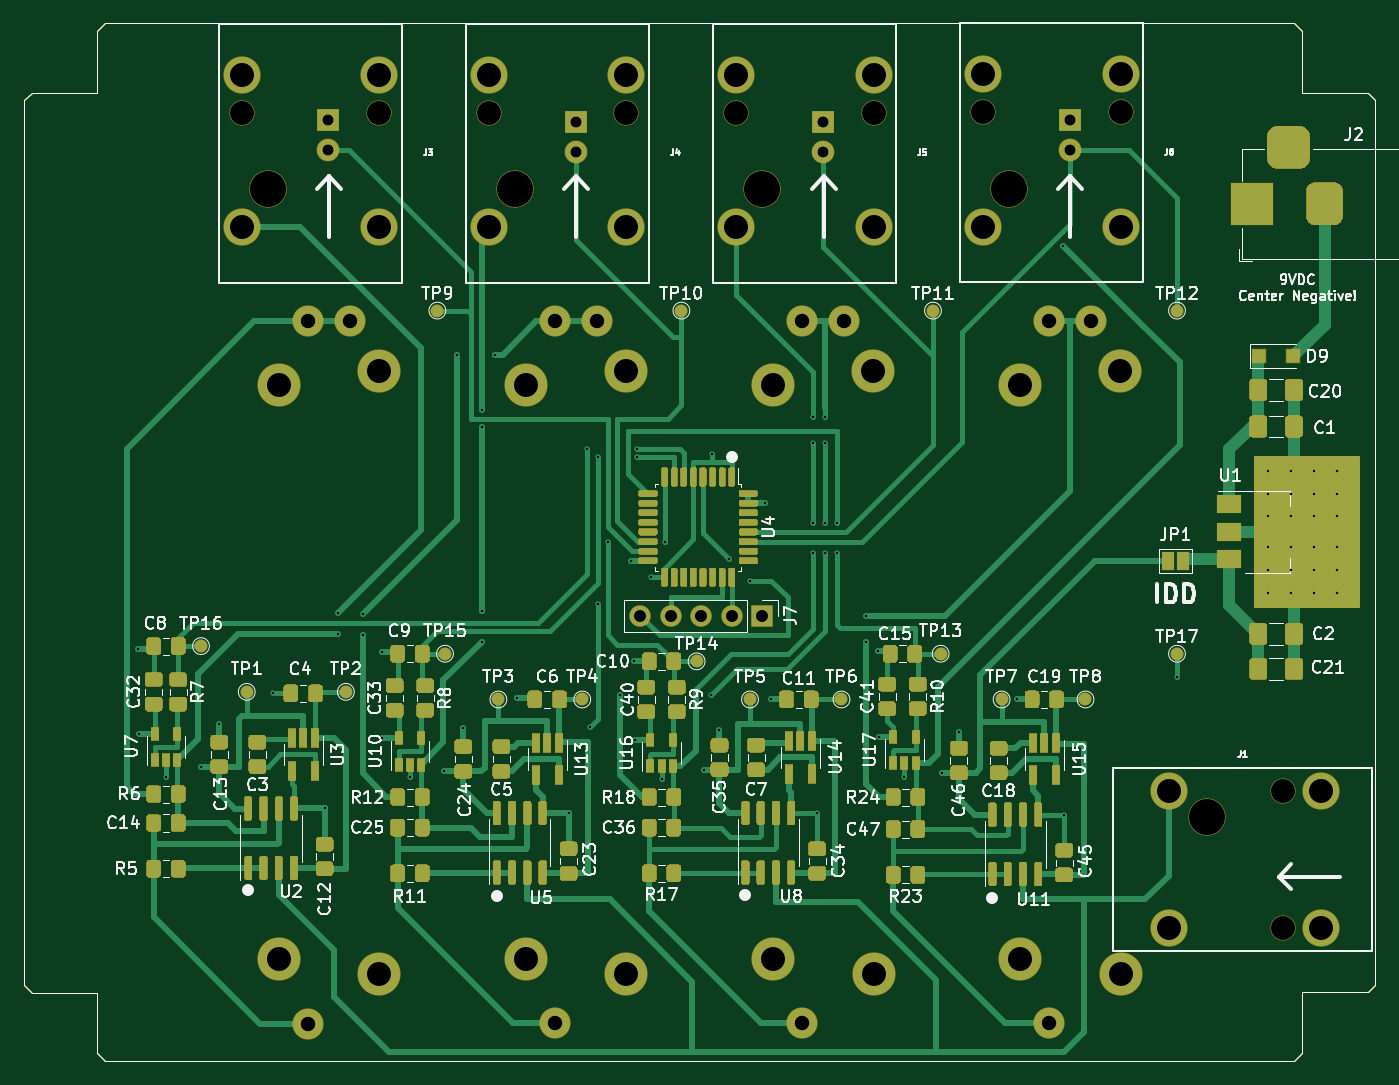
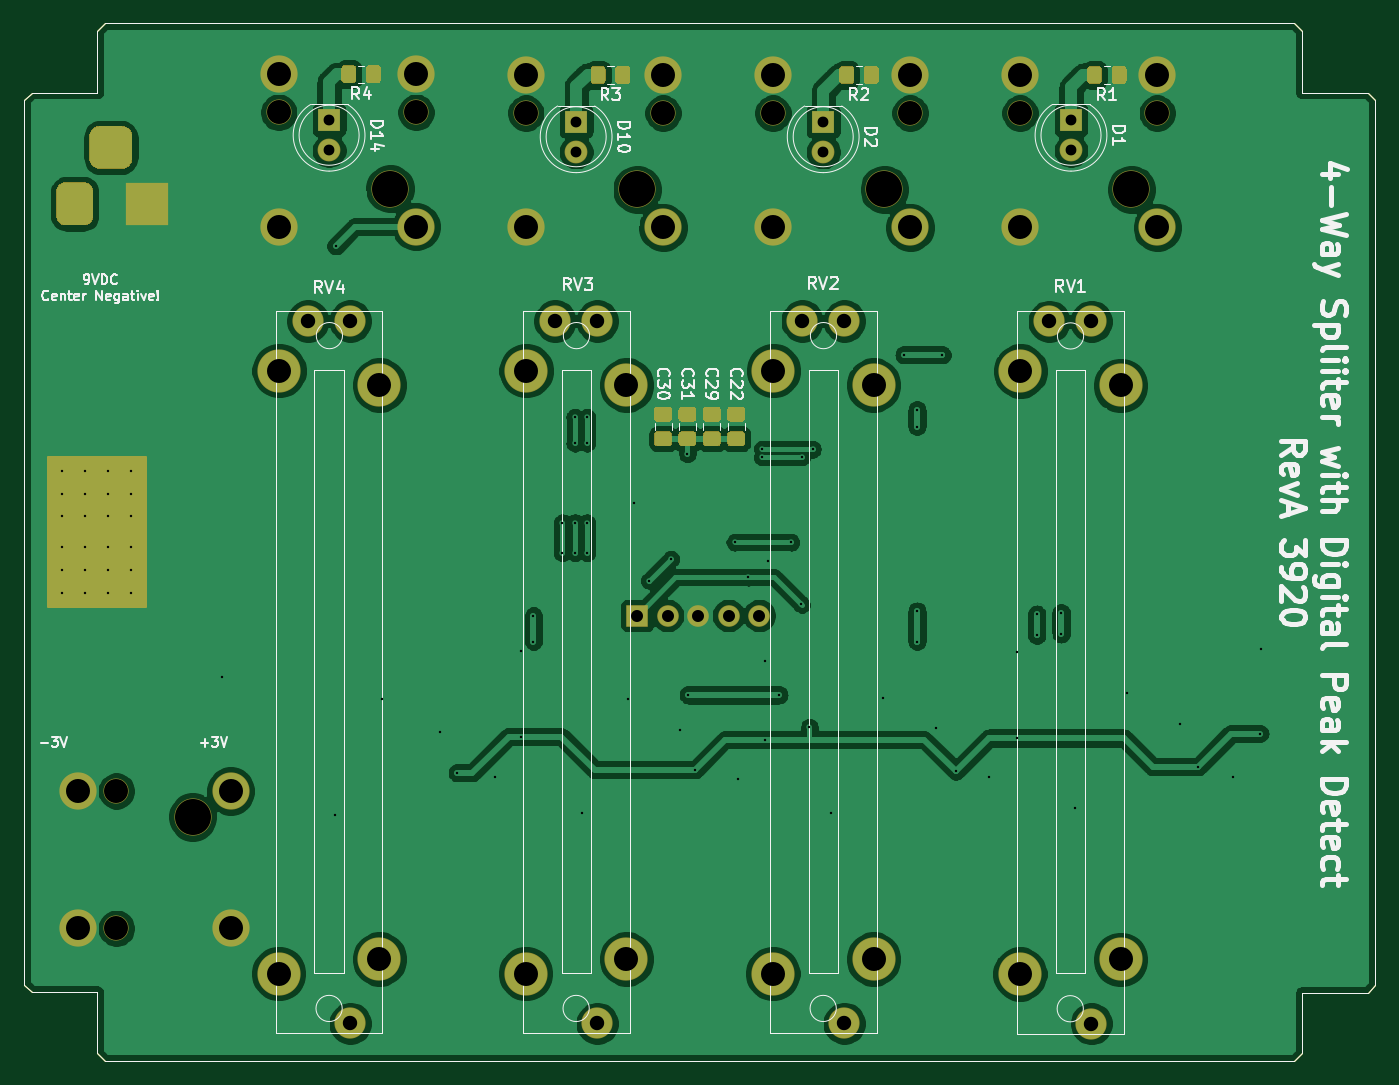
Circuit board: 9 layer files. Board 112.5 x 86.4 mm.
- bottom_copper: ActiveSplitterPedalWithDigitalPeakDetector-B_Cu.gbr (179820 bytes)
- bottom_mask: ActiveSplitterPedalWithDigitalPeakDetector-B_Mask.gbr (10664 bytes)
- bottom_silk: ActiveSplitterPedalWithDigitalPeakDetector-B_SilkS.gbr (34985 bytes)
- outline: ActiveSplitterPedalWithDigitalPeakDetector-Edge_Cuts.gbr (1565 bytes)
- top_copper: ActiveSplitterPedalWithDigitalPeakDetector-F_Cu.gbr (106542 bytes)
- top_mask: ActiveSplitterPedalWithDigitalPeakDetector-F_Mask.gbr (60471 bytes)
- top_silk: ActiveSplitterPedalWithDigitalPeakDetector-F_SilkS.gbr (88767 bytes)
- drill: ActiveSplitterPedalWithDigitalPeakDetector-NPTH.drl (553 bytes)
- drill: ActiveSplitterPedalWithDigitalPeakDetector-PTH.drl (2598 bytes)

=== bottom_copper: ActiveSplitterPedalWithDigitalPeakDetector-B_Cu.gbr (179820 bytes, source omitted) ===
=== bottom_mask: ActiveSplitterPedalWithDigitalPeakDetector-B_Mask.gbr (10664 bytes, source omitted) ===
=== bottom_silk: ActiveSplitterPedalWithDigitalPeakDetector-B_SilkS.gbr (34985 bytes, source omitted) ===
=== outline: ActiveSplitterPedalWithDigitalPeakDetector-Edge_Cuts.gbr ===
%TF.GenerationSoftware,KiCad,Pcbnew,5.1.6-c6e7f7d~87~ubuntu18.04.1*%
%TF.CreationDate,2020-10-23T07:39:38+01:00*%
%TF.ProjectId,ActiveSplitterPedalWithDigitalPeakDetector,41637469-7665-4537-906c-697474657250,rev?*%
%TF.SameCoordinates,Original*%
%TF.FileFunction,Profile,NP*%
%FSLAX46Y46*%
G04 Gerber Fmt 4.6, Leading zero omitted, Abs format (unit mm)*
G04 Created by KiCad (PCBNEW 5.1.6-c6e7f7d~87~ubuntu18.04.1) date 2020-10-23 07:39:38*
%MOMM*%
%LPD*%
G01*
G04 APERTURE LIST*
%TA.AperFunction,Profile*%
%ADD10C,0.050000*%
%TD*%
G04 APERTURE END LIST*
D10*
X186309000Y-130429000D02*
X185674000Y-131064000D01*
X186309000Y-125349000D02*
X186309000Y-130429000D01*
X191770000Y-125349000D02*
X186309000Y-125349000D01*
X192405000Y-124714000D02*
X191770000Y-125349000D01*
X192405000Y-51054000D02*
X192405000Y-124714000D01*
X191770000Y-50419000D02*
X192405000Y-51054000D01*
X186309000Y-50419000D02*
X191770000Y-50419000D01*
X186309000Y-45275500D02*
X186309000Y-50419000D01*
X185674000Y-44640500D02*
X186309000Y-45275500D01*
X86614000Y-44640500D02*
X185674000Y-44640500D01*
X85979000Y-45275500D02*
X86614000Y-44640500D01*
X85979000Y-50419000D02*
X85979000Y-45275500D01*
X80518000Y-50419000D02*
X85979000Y-50419000D01*
X79883000Y-51054000D02*
X80518000Y-50419000D01*
X79883000Y-124777500D02*
X79883000Y-51054000D01*
X80518000Y-125412500D02*
X79883000Y-124777500D01*
X85979000Y-125412500D02*
X80518000Y-125412500D01*
X85979000Y-130429000D02*
X85979000Y-125412500D01*
X86614000Y-131064000D02*
X85979000Y-130429000D01*
X185674000Y-131064000D02*
X86614000Y-131064000D01*
M02*

=== top_copper: ActiveSplitterPedalWithDigitalPeakDetector-F_Cu.gbr (106542 bytes, source omitted) ===
=== top_mask: ActiveSplitterPedalWithDigitalPeakDetector-F_Mask.gbr (60471 bytes, source omitted) ===
=== top_silk: ActiveSplitterPedalWithDigitalPeakDetector-F_SilkS.gbr (88767 bytes, source omitted) ===
=== drill: ActiveSplitterPedalWithDigitalPeakDetector-NPTH.drl ===
M48
; DRILL file {KiCad 5.1.6-c6e7f7d~87~ubuntu18.04.1} date Fri Oct 23 07:39:41 2020
; FORMAT={-:-/ absolute / inch / decimal}
; #@! TF.CreationDate,2020-10-23T07:39:41+01:00
; #@! TF.GenerationSoftware,Kicad,Pcbnew,5.1.6-c6e7f7d~87~ubuntu18.04.1
; #@! TF.FileFunction,NonPlated,1,2,NPTH
FMAT,2
INCH
T1C0.0787
T2C0.1181
%
G90
G05
T1
X7.2725Y-4.275
X5.48Y-2.0525
X5.93Y-2.0525
X4.67Y-2.0525
X5.12Y-2.0525
X6.29Y-2.05
X6.74Y-2.05
X3.86Y-2.0525
X4.31Y-2.0525
X7.2725Y-4.725
T2
X5.565Y-2.3025
X4.755Y-2.3025
X6.375Y-2.3
X3.945Y-2.3025
X7.0225Y-4.36
T0
M30

=== drill: ActiveSplitterPedalWithDigitalPeakDetector-PTH.drl ===
M48
; DRILL file {KiCad 5.1.6-c6e7f7d~87~ubuntu18.04.1} date Fri Oct 23 07:39:41 2020
; FORMAT={-:-/ absolute / inch / decimal}
; #@! TF.CreationDate,2020-10-23T07:39:41+01:00
; #@! TF.GenerationSoftware,Kicad,Pcbnew,5.1.6-c6e7f7d~87~ubuntu18.04.1
; #@! TF.FileFunction,Plated,1,2,PTH
FMAT,2
INCH
T1C0.0079
T2C0.0354
T3C0.0394
T4C0.0472
T5C0.0787
%
G90
G05
T1
X3.52Y-3.81
X3.5233Y-4.0867
X3.61Y-4.23
X3.7254Y-4.1954
X3.785Y-4.055
X3.96Y-3.955
X4.13Y-4.33
X4.175Y-3.69
X4.175Y-3.76
X4.255Y-3.695
X4.255Y-3.765
X4.3183Y-4.1017
X4.32Y-3.82
X4.41Y-4.23
X4.5204Y-4.2104
X4.565Y-2.845
X4.585Y-4.07
X4.6475Y-3.025
X4.6475Y-3.08
X4.6475Y-3.785
X4.6475Y-3.685
X4.69Y-2.845
X4.76Y-3.97
X4.93Y-4.3476
X4.99Y-3.155
X5.0Y-4.065
X5.0254Y-3.1804
X5.0275Y-3.6625
X5.06Y-3.46
X5.1Y-3.96
X5.1352Y-3.5202
X5.145Y-3.85
X5.1467Y-4.1067
X5.155Y-3.155
X5.155Y-3.18
X5.2006Y-3.5744
X5.235Y-4.235
X5.245Y-3.46
X5.3754Y-4.2054
X5.3975Y-3.96
X5.4Y-3.17
X5.425Y-4.075
X5.455Y-3.515
X5.525Y-3.585
X5.5737Y-3.3313
X5.595Y-3.975
X5.73Y-3.05
X5.73Y-3.135
X5.73Y-3.395
X5.73Y-3.495
X5.745Y-4.3476
X5.77Y-3.05
X5.77Y-3.135
X5.77Y-3.395
X5.77Y-3.495
X5.81Y-3.395
X5.81Y-3.495
X5.905Y-3.7
X5.905Y-3.785
X5.945Y-3.815
X5.9467Y-4.0967
X6.0312Y-4.2288
X6.1546Y-4.2154
X6.21Y-4.08
X6.4Y-3.975
X6.5525Y-2.4875
X6.555Y-4.3526
X6.925Y-3.9
X7.225Y-3.225
X7.225Y-3.3
X7.225Y-3.375
X7.225Y-3.475
X7.225Y-3.55
X7.225Y-3.625
X7.3Y-3.225
X7.3Y-3.3
X7.3Y-3.375
X7.3Y-3.475
X7.3Y-3.55
X7.3Y-3.625
X7.375Y-3.225
X7.375Y-3.3
X7.375Y-3.375
X7.375Y-3.475
X7.375Y-3.55
X7.375Y-3.625
X7.45Y-3.225
X7.45Y-3.3
X7.45Y-3.375
X7.45Y-3.475
X7.45Y-3.55
X7.45Y-3.625
T2
X6.575Y-2.075
X6.575Y-2.175
X4.1425Y-2.075
X4.1425Y-2.175
X5.765Y-2.08
X5.765Y-2.18
X4.955Y-2.08
X4.955Y-2.18
T3
X5.165Y-3.7
X5.265Y-3.7
X5.365Y-3.7
X5.465Y-3.7
X5.565Y-3.7
T4
X5.696Y-2.734
X5.696Y-5.037
X5.834Y-2.734
X6.506Y-2.734
X6.506Y-5.037
X6.644Y-2.734
X4.886Y-2.734
X4.886Y-5.037
X5.024Y-2.734
X4.076Y-2.735
X4.076Y-5.038
X4.214Y-2.735
T5
X6.8975Y-4.275
X6.8975Y-4.725
X7.3975Y-4.275
X7.3975Y-4.725
X6.41Y-2.944
X6.41Y-4.826
X6.739Y-2.897
X6.74Y-4.874
X5.48Y-1.9275
X5.48Y-2.4275
X5.93Y-1.9275
X5.93Y-2.4275
X4.67Y-1.9275
X4.67Y-2.4275
X5.12Y-1.9275
X5.12Y-2.4275
X4.79Y-2.944
X4.79Y-4.826
X5.119Y-2.897
X5.12Y-4.874
X6.29Y-1.925
X6.29Y-2.425
X6.74Y-1.925
X6.74Y-2.425
X3.98Y-2.945
X3.98Y-4.827
X4.309Y-2.898
X4.31Y-4.875
X3.86Y-1.9275
X3.86Y-2.4275
X4.31Y-1.9275
X4.31Y-2.4275
X5.6Y-2.944
X5.6Y-4.826
X5.929Y-2.897
X5.93Y-4.874
T3
G00X7.1725Y-2.3894
M15
G01X7.1725Y-2.3106
M16
G05
G00X7.33Y-2.165
M15
G01X7.2512Y-2.165
M16
G05
G00X7.4087Y-2.3894
M15
G01X7.4087Y-2.3106
M16
G05
T0
M30
